The GitHub repository tejass2387/livertumordetection contains a labelled image folder "data" with 2 categories: no tumor, tumor. Examples follow, each with its label.

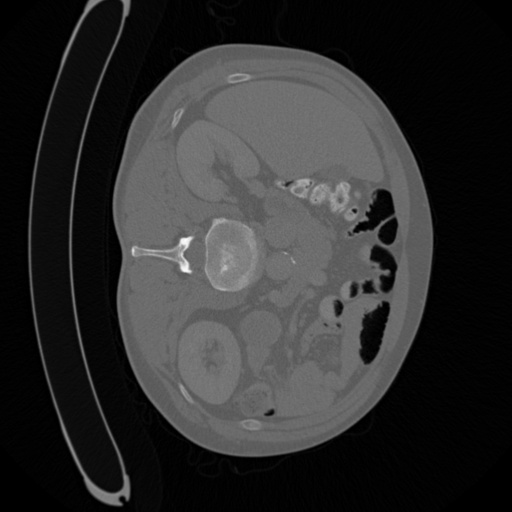
Label: tumor

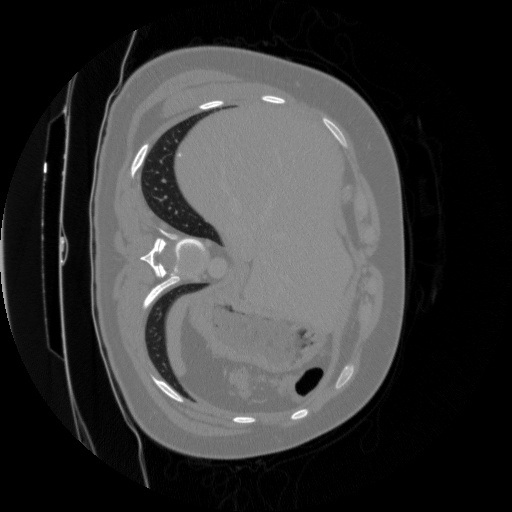
Label: tumor

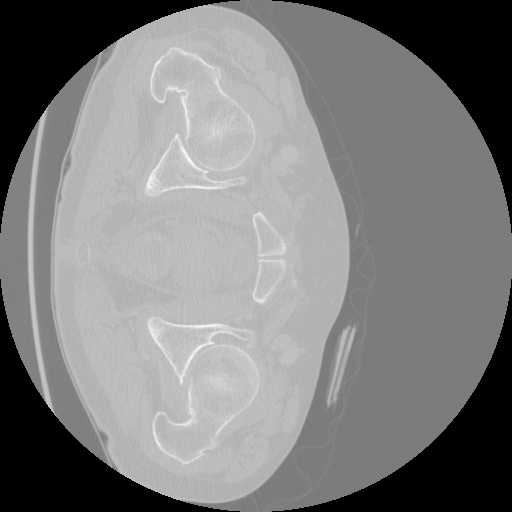
Label: tumor

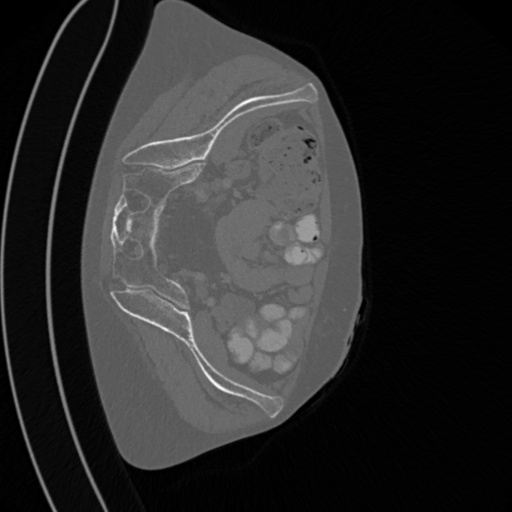
Label: tumor

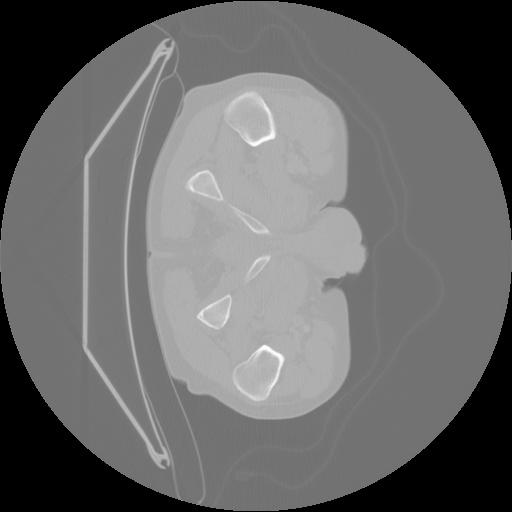
Label: tumor

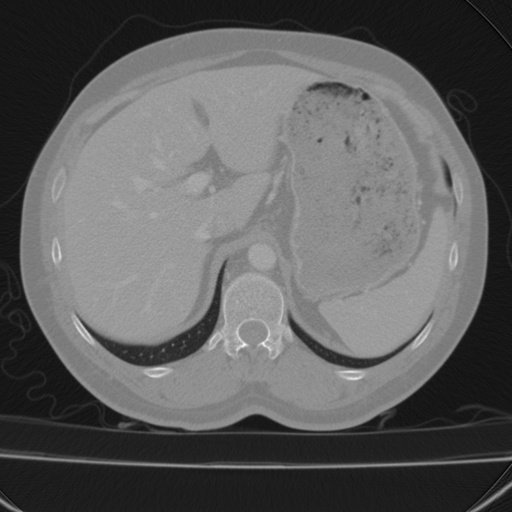
Label: no tumor
